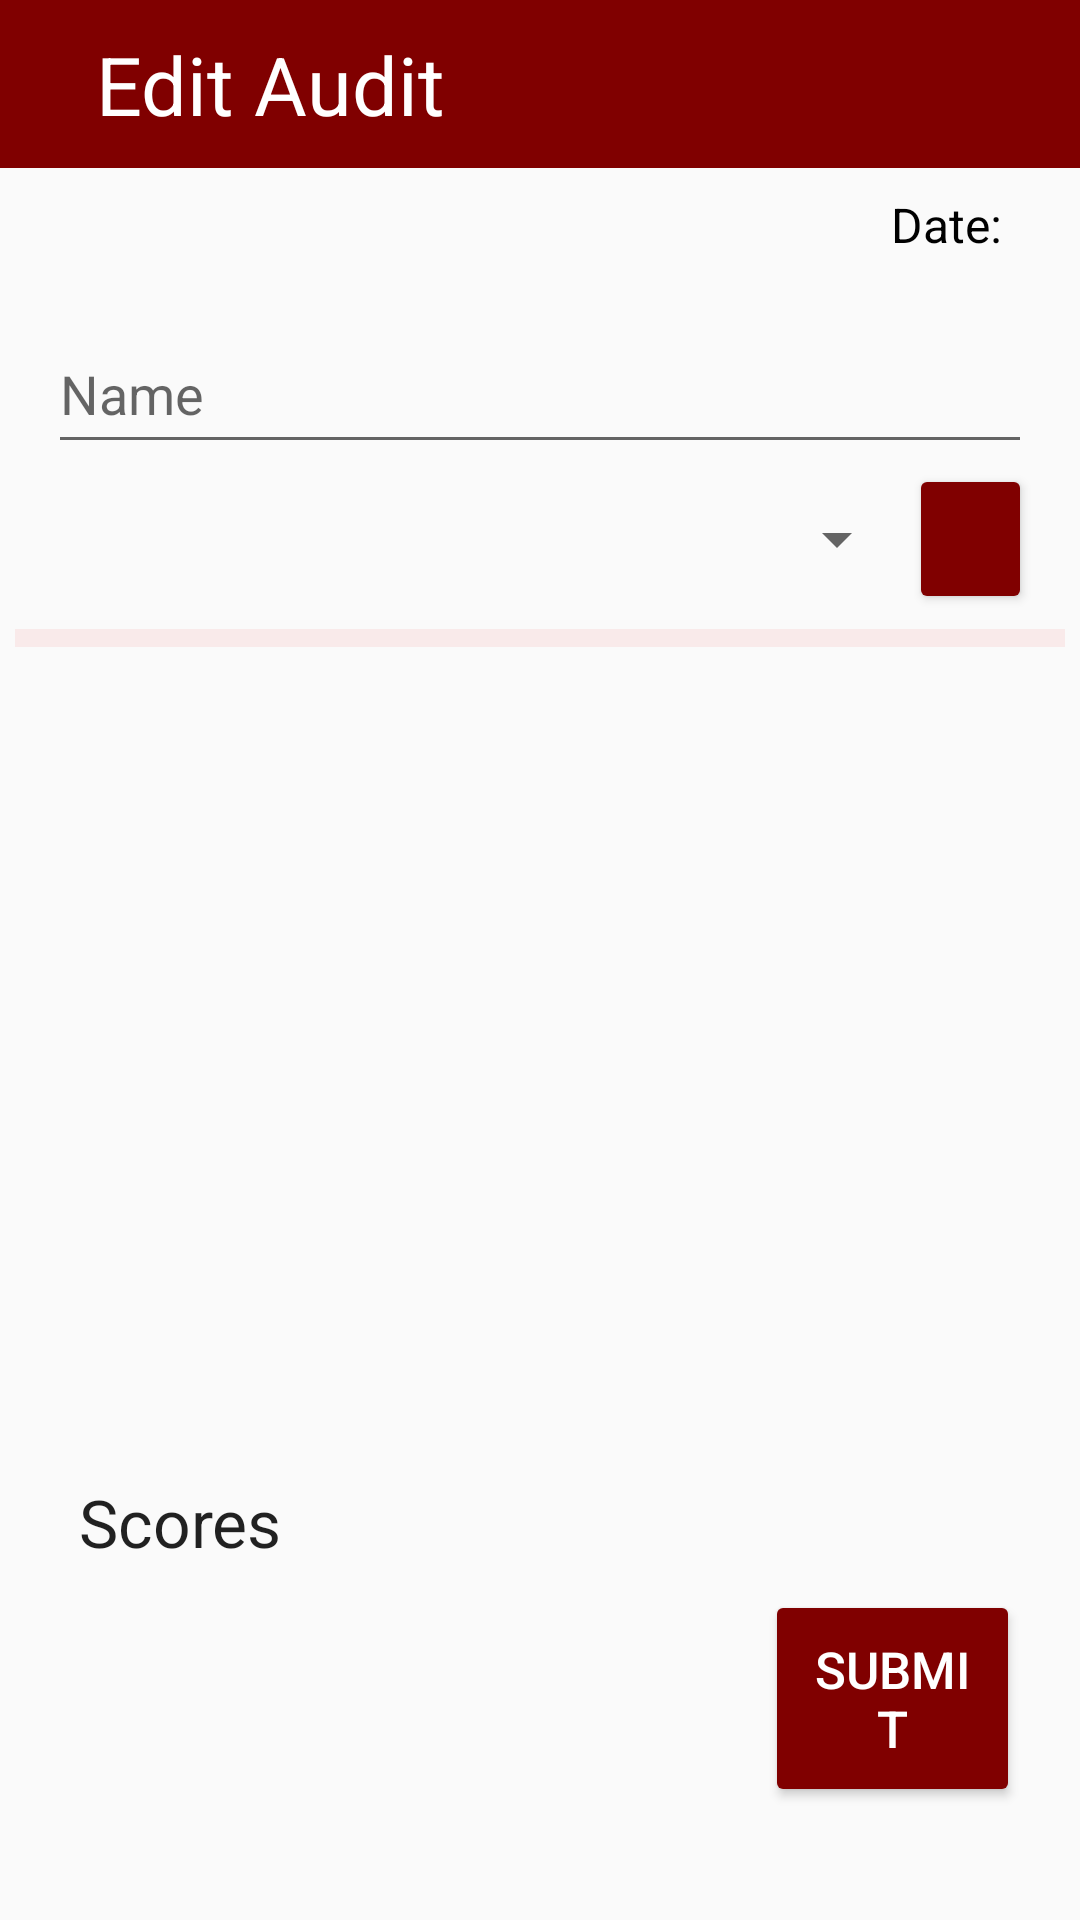

Here is an Android app screen rendered from its layout file. Give the layout XML and the strings, colors and styles it references.
<!-- AndroidManifest.xml: application theme Base.Theme.TNSapp -->
<!-- res/layout/editaudit.xml -->
<RelativeLayout xmlns:android="http://schemas.android.com/apk/res/android"
    xmlns:app="http://schemas.android.com/apk/res-auto"
    xmlns:tools="http://schemas.android.com/tools"
    android:layout_width="match_parent"
    android:layout_height="match_parent">

    <androidx.appcompat.widget.Toolbar
        android:id="@+id/toolbar"
        android:layout_width="match_parent"
        android:layout_height="?attr/actionBarSize"
        android:background="@color/maroon">

        <ImageView
            android:id="@+id/backIcon"
            android:layout_width="wrap_content"
            android:layout_height="wrap_content"
            android:layout_alignParentStart="true"
            android:contentDescription="@string/back_icon"
            android:padding="8dp"
            android:src="@drawable/baseline_arrow_back_ios_24" />

        <TextView
            android:id="@+id/toolbarTitle"
            android:layout_width="wrap_content"
            android:layout_height="wrap_content"
            android:layout_centerHorizontal="true"
            android:layout_centerVertical="true"
            android:text="@string/edit_audit"
            android:textColor="@android:color/white"
            android:textSize="27sp" />


    </androidx.appcompat.widget.Toolbar>

    <LinearLayout
        android:layout_width="match_parent"
        android:layout_height="match_parent"
        android:layout_below="@id/toolbar"
        android:orientation="vertical">
        
        <TextView
            android:id="@+id/todaysDateTextView"
            android:layout_width="wrap_content"
            android:layout_height="wrap_content"
            android:layout_gravity="end"
            android:layout_marginTop="8dp"
            android:layout_marginEnd="26dp"
            android:text="@string/date_lbl"
            android:textColor="@android:color/black"
            android:textSize="16sp"
            tools:ignore="RelativeOverlap" />

        <LinearLayout
            android:id="@+id/textInputLayoutContainer"
            android:layout_width="match_parent"
            android:layout_height="wrap_content"
            android:layout_marginHorizontal="16dp"
            android:layout_marginTop="10dp"
            android:orientation="vertical">

            
            <com.google.android.material.textfield.TextInputLayout
                android:id="@+id/nameInputLayout"
                android:layout_width="match_parent"
                android:layout_height="match_parent"
                android:hint="@string/name_txt">

                <com.google.android.material.textfield.TextInputEditText
                    android:id="@+id/nameEditText"
                    android:layout_width="match_parent"
                    android:layout_height="48dp" />

            </com.google.android.material.textfield.TextInputLayout>
            
            <LinearLayout
                android:layout_width="match_parent"
                android:layout_height="wrap_content"
                android:orientation="horizontal">

                <Spinner
                    android:id="@+id/cwsNameSpinner"
                    android:layout_width="0dp"
                    android:layout_height="50dp"
                    android:layout_weight="7"
                    android:prompt="@string/cws_name" />

                <Button
                    android:id="@+id/addStation"
                    android:layout_width="0dp"
                    android:layout_height="50dp"
                    android:layout_weight="1"
                    android:drawableStart="@drawable/baseline_control_point_24" />
            </LinearLayout>
        </LinearLayout>

        <ScrollView
            android:id="@+id/scrollLayout"
            android:layout_width="match_parent"
            android:layout_height="0dp"
            android:layout_weight="2">

            <GridLayout
                android:id="@+id/gridLayout"
                android:layout_width="match_parent"
                android:layout_height="wrap_content"
                android:layout_margin="5dp"
                android:background="#F9EAEA"
                android:columnCount="2"
                android:padding="3dp"
                android:rowCount="2">

                <androidx.recyclerview.widget.RecyclerView
                    android:id="@+id/recyclerView"
                    android:layout_width="match_parent"
                    android:layout_height="match_parent" />

            </GridLayout>
        </ScrollView>

        <LinearLayout
            android:layout_width="match_parent"
            android:layout_height="wrap_content"
            android:orientation="horizontal">

            
            <LinearLayout
                android:id="@+id/customProgressBar"
                android:layout_width="0dp"
                android:layout_height="wrap_content"
                android:layout_weight="3"
                android:orientation="vertical"
                android:padding="10dp">

                <androidx.constraintlayout.widget.ConstraintLayout
                    android:layout_width="wrap_content"
                    android:layout_height="wrap_content">

                    <TextView
                        android:id="@+id/scoreText"
                        android:layout_width="wrap_content"
                        android:layout_height="wrap_content"
                        android:text="@string/scores"
                        android:textAppearance="@style/TextAppearance.AppCompat.Large"
                        app:layout_constraintBottom_toTopOf="@+id/scoreProgressBar"
                        app:layout_constraintEnd_toEndOf="parent"
                        app:layout_constraintStart_toStartOf="parent"
                        app:layout_constraintTop_toTopOf="parent"
                        android:layout_marginBottom="8dp"/>

                    <ProgressBar
                        android:id="@+id/scoreProgressBar"
                        android:layout_width="100dp"
                        android:layout_height="100dp"
                        android:indeterminateOnly="false"
                        android:progressDrawable="@drawable/progress_circle"
                        app:layout_constraintBottom_toBottomOf="parent"
                        app:layout_constraintEnd_toEndOf="parent"
                        app:layout_constraintStart_toStartOf="parent"
                        app:layout_constraintTop_toBottomOf="@+id/scoreText"
                        tools:progress="60" />

                    <TextView
                        android:id="@+id/percentageText"
                        android:layout_width="45dp"
                        android:layout_height="30dp"
                        android:textAppearance="@style/TextAppearance.AppCompat.Large"
                        app:layout_constraintBottom_toBottomOf="@+id/scoreProgressBar"
                        app:layout_constraintEnd_toEndOf="@+id/scoreProgressBar"
                        app:layout_constraintStart_toStartOf="@+id/scoreProgressBar"
                        app:layout_constraintTop_toTopOf="@+id/scoreProgressBar"
                        tools:text="60%"
                        android:textStyle="bold"/>
                </androidx.constraintlayout.widget.ConstraintLayout>
            </LinearLayout>


            <Button
                android:id="@+id/submitAllBtn"
                android:layout_width="0dp"
                android:layout_height="wrap_content"
                android:layout_gravity="end|center_vertical"
                android:layout_marginTop="15dp"
                android:layout_marginEnd="20dp"
                android:layout_marginBottom="10dp"
                android:layout_weight="1"
                android:backgroundTint="@color/maroon"
                android:padding="15dp"
                android:text="@string/submit"
                android:textColor="@color/white"
                android:textSize="17sp" />
        </LinearLayout>
    </LinearLayout>
</RelativeLayout>
<!-- resources referenced by this layout -->
<resources>
  <color name="maroon">#800000</color>
  <color name="white">#FFFFFFFF</color>
  <!-- drawable baseline_control_point_24 (drawable) -->
  <vector android:height="24dp" android:tint="#800000"
      android:viewportHeight="24" android:viewportWidth="24"
      android:width="24dp" xmlns:android="http://schemas.android.com/apk/res/android">
      <path android:fillColor="@android:color/white" android:pathData="M13,7h-2v4L7,11v2h4v4h2v-4h4v-2h-4L13,7zM12,2C6.49,2 2,6.49 2,12s4.49,10 10,10 10,-4.49 10,-10S17.51,2 12,2zM12,20c-4.41,0 -8,-3.59 -8,-8s3.59,-8 8,-8 8,3.59 8,8 -3.59,8 -8,8z"/>
  </vector>
  <string name="back_icon">back icon</string>
  <string name="cws_name">CWS Name</string>
  <string name="date_lbl">Date:</string>
  <string name="edit_audit">Edit Audit</string>
  <string name="name_txt">Name</string>
  <string name="scores">Scores</string>
  <string name="submit">submit</string>
  <style name="Base.Theme.TNSapp" parent="Theme.AppCompat.Light.NoActionBar">
          <item name="colorButtonNormal">@color/maroon</item>
      </style>
</resources>
